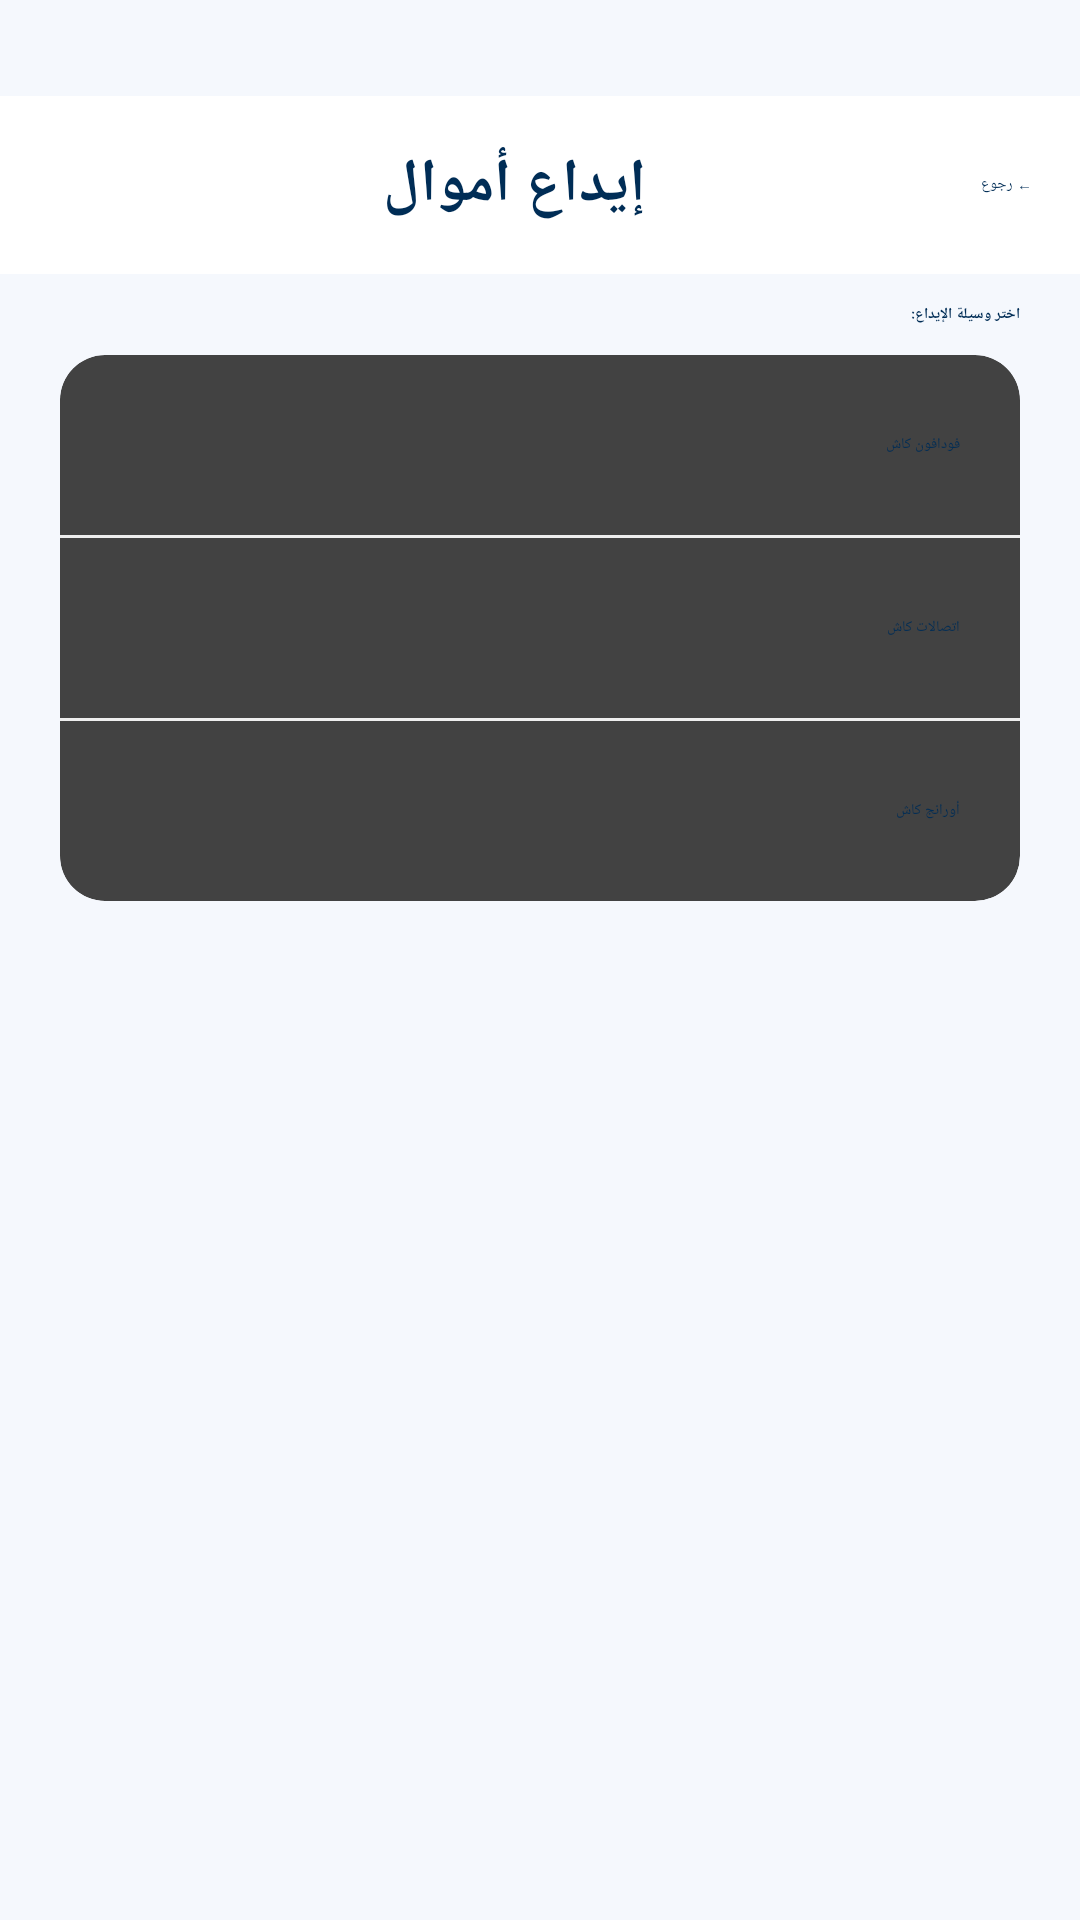

Write the Android layout XML for this screen, with the resource values it uses.
<!-- AndroidManifest.xml: application theme Theme.Bet -->
<!-- res/layout/activity_deposit.xml -->
<?xml version="1.0" encoding="utf-8"?>
<LinearLayout android:orientation="vertical" android:background="#fff5f8fd" android:paddingTop="32.0dp" android:layout_width="match_parent" android:layout_height="match_parent" android:layoutDirection="rtl"
  xmlns:android="http://schemas.android.com/apk/res/android" xmlns:app="http://schemas.android.com/apk/res-auto">
    <LinearLayout android:gravity="center_vertical" android:orientation="horizontal" android:background="#ffffffff" android:padding="16.0dp" android:layout_width="match_parent" android:layout_height="wrap_content" android:elevation="4.0dp">
        <Button android:textColor="#ff002d56" android:id="@id/btnBackDeposit" android:background="?android:selectableItemBackground" android:layout_width="wrap_content" android:layout_height="wrap_content" android:text="← رجوع" />
        <TextView android:textSize="20.0sp" android:textStyle="bold" android:textColor="#ff002d56" android:gravity="center" android:layout_width="0.0dp" android:layout_height="wrap_content" android:text="إيداع أموال" android:layout_weight="1.0" />
    </LinearLayout>
    <ScrollView android:paddingLeft="20.0dp" android:paddingTop="10.0dp" android:paddingRight="20.0dp" android:layout_width="match_parent" android:layout_height="match_parent" android:fillViewport="true" android:paddingHorizontal="20.0dp">
        <LinearLayout android:orientation="vertical" android:id="@id/mainLayout" android:layout_width="match_parent" android:layout_height="wrap_content" android:animateLayoutChanges="true">
            <TextView android:textStyle="bold" android:textColor="#ff002d56" android:layout_width="wrap_content" android:layout_height="wrap_content" android:layout_marginBottom="10.0dp" android:text="اختر وسيلة الإيداع:" />
            <androidx.cardview.widget.CardView android:layout_width="match_parent" android:layout_height="wrap_content" android:layout_marginBottom="15.0dp" app:cardCornerRadius="15.0dp">
                <LinearLayout android:orientation="vertical" android:layout_width="match_parent" android:layout_height="wrap_content">
                    <Button android:textColor="#ff002d56" android:gravity="start|center" android:id="@id/btnVodafone" android:background="?android:selectableItemBackground" android:layout_width="match_parent" android:layout_height="60.0dp" android:text="فودافون كاش" android:paddingStart="20.0dp" />
                    <View android:background="#ffeeeeee" android:layout_width="match_parent" android:layout_height="1.0dp" />
                    <Button android:textColor="#ff002d56" android:gravity="start|center" android:id="@id/btnEtisalat" android:background="?android:selectableItemBackground" android:layout_width="match_parent" android:layout_height="60.0dp" android:text="اتصالات كاش" android:paddingStart="20.0dp" />
                    <View android:background="#ffeeeeee" android:layout_width="match_parent" android:layout_height="1.0dp" />
                    <Button android:textColor="#ff002d56" android:gravity="start|center" android:id="@id/btnOrange" android:background="?android:selectableItemBackground" android:layout_width="match_parent" android:layout_height="60.0dp" android:text="أورانج كاش" android:paddingStart="20.0dp" />
                </LinearLayout>
            </androidx.cardview.widget.CardView>
            <LinearLayout android:orientation="vertical" android:id="@id/layoutDepositDetails" android:visibility="gone" android:layout_width="match_parent" android:layout_height="wrap_content">
                <androidx.cardview.widget.CardView android:layout_width="match_parent" android:layout_height="wrap_content" android:layout_marginBottom="20.0dp" app:cardCornerRadius="15.0dp">
                    <LinearLayout android:orientation="vertical" android:padding="20.0dp" android:layout_width="match_parent" android:layout_height="wrap_content">
                        <TextView android:textStyle="bold" android:textColor="#ff002d56" android:id="@id/tvSelectedMethodName" android:layout_width="wrap_content" android:layout_height="wrap_content" android:layout_marginBottom="10.0dp" android:text="فودافون كاش" />
                        <TextView android:textSize="14.0sp" android:textColor="#ff8e9aa9" android:layout_width="wrap_content" android:layout_height="wrap_content" android:text="حول المبلغ إلى الرقم التالي:" />
                        <LinearLayout android:gravity="center_vertical" android:orientation="horizontal" android:background="#fff0f4f8" android:padding="10.0dp" android:layout_width="match_parent" android:layout_height="wrap_content" android:layout_marginTop="10.0dp">
                            <TextView android:textSize="18.0sp" android:textStyle="bold" android:textColor="#ff002d56" android:gravity="center" android:id="@id/tvAdminNumber" android:layout_width="0.0dp" android:layout_height="wrap_content" android:text="01010361294" android:layout_weight="1.0" />
                            <Button android:textSize="12.0sp" android:textColor="#ffffffff" android:id="@id/btnCopyNumber" android:layout_width="wrap_content" android:layout_height="40.0dp" android:text="نسخ" android:backgroundTint="#ff002d56" />
                        </LinearLayout>
                        <TextView android:textStyle="bold" android:textColor="#ff002d56" android:layout_width="wrap_content" android:layout_height="wrap_content" android:layout_marginTop="20.0dp" android:layout_marginBottom="10.0dp" android:text="اقل مبلغ للإيداع 200 ج.م:" />
                        <EditText android:textColor="#ff002d56" android:gravity="center" android:id="@id/etAmount" android:background="@drawable/edittext_rounded" android:layout_width="match_parent" android:layout_height="55.0dp" android:hint="أدخل المبلغ" android:inputType="number" />
                    </LinearLayout>
                </androidx.cardview.widget.CardView>
                <Button android:textStyle="bold" android:textColor="#ffffffff" android:id="@id/btnConfirmDeposit" android:layout_width="match_parent" android:layout_height="55.0dp" android:layout_marginBottom="30.0dp" android:text="تأكيد الإيداع" android:backgroundTint="#ff2e7d32" />
            </LinearLayout>
        </LinearLayout>
    </ScrollView>
</LinearLayout>
<!-- resources referenced by this layout -->
<resources>
  <!-- drawable edittext_rounded (drawable) -->
  <?xml version="1.0" encoding="utf-8"?>
  <shape
    xmlns:android="http://schemas.android.com/apk/res/android">
      <solid android:color="#ffffffff" />
      <stroke android:width="1.0dp" android:color="#ffe0e0e0" />
      <corners android:radius="10.0dp" />
      <padding android:left="10.0dp" android:top="10.0dp" android:right="10.0dp" android:bottom="10.0dp" />
  </shape>
</resources>
